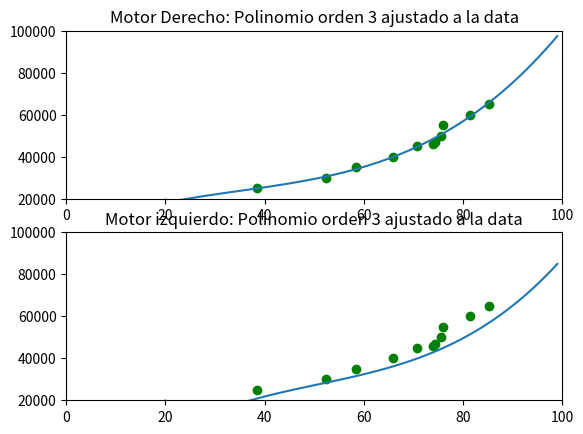

Recreate this plot in Python.
import numpy as np
import matplotlib.pyplot as plt


PWM_D = np.array([18000, 25000, 30000, 35000, 40000, 45000, 46000, 47000, 50000, 55000, 60000, 65000])
RPM_D = np.array([20, 38.48620911, 52.35602094, 58.47953216, 65.98240469, 70.75471698, 73.89162562, 74.25742574, 75.47169811, 76.04562738, 81.41112619, 85.22727273])

np.savetxt('PWM_D.out', PWM_D, fmt='%1.6e')
np.savetxt('RPM_D.out', RPM_D, fmt='%1.6e')

PWM_I = np.array([18000, 25000, 30000, 35000, 40000, 45000, 46000, 47000, 50000, 55000, 60000, 65000])
RPM_I = np.array([33.87916431, 47.20692368, 57.85920926, 62.63048017, 71.85628743, 73.71007371, 73.83100902, 80.35714286, 82.98755187, 85.14664144, 86.87258687, 87.97653959])

np.savetxt('PWM_I.out', PWM_I, fmt='%1.6e')
np.savetxt('RPM_I.out', RPM_I, fmt='%1.6e')

#-----------------------------------------------------------------------------------------------------------------------

# Ajuste polinomial a data
order = 3 # Orden del polinomio

poly_md = np.polyfit( RPM_D, PWM_D, order)
p_md = np.poly1d(poly_md)


poly_mi = np.polyfit(RPM_I, PWM_I, order) #Pendiente
p_mi = np.poly1d(poly_mi)


np.savetxt('Polinomio_RI.out', poly_mi, fmt='%1.12e')
np.savetxt('Polinomio_RD.out', poly_md, fmt='%1.12e')

# Graficas
Time = np.arange(0, 100, 1)

plt.figure()

plt.subplot(2, 1, 1)
plt.plot(Time, p_md(Time))
plt.scatter(RPM_D, PWM_D, color='g')
plt.axis([0, 100, 20000, 100000])
plt.title("Motor Derecho: Polinomio orden {} ajustado a la data".format(order))

plt.subplot(2, 1, 2)
plt.plot(Time, p_mi(Time))

plt.scatter(RPM_D, PWM_D, color='g')
plt.axis([0, 100, 20000, 100000])

plt.title("Motor izquierdo: Polinomio orden {} ajustado a la data".format(order))

plt.show()